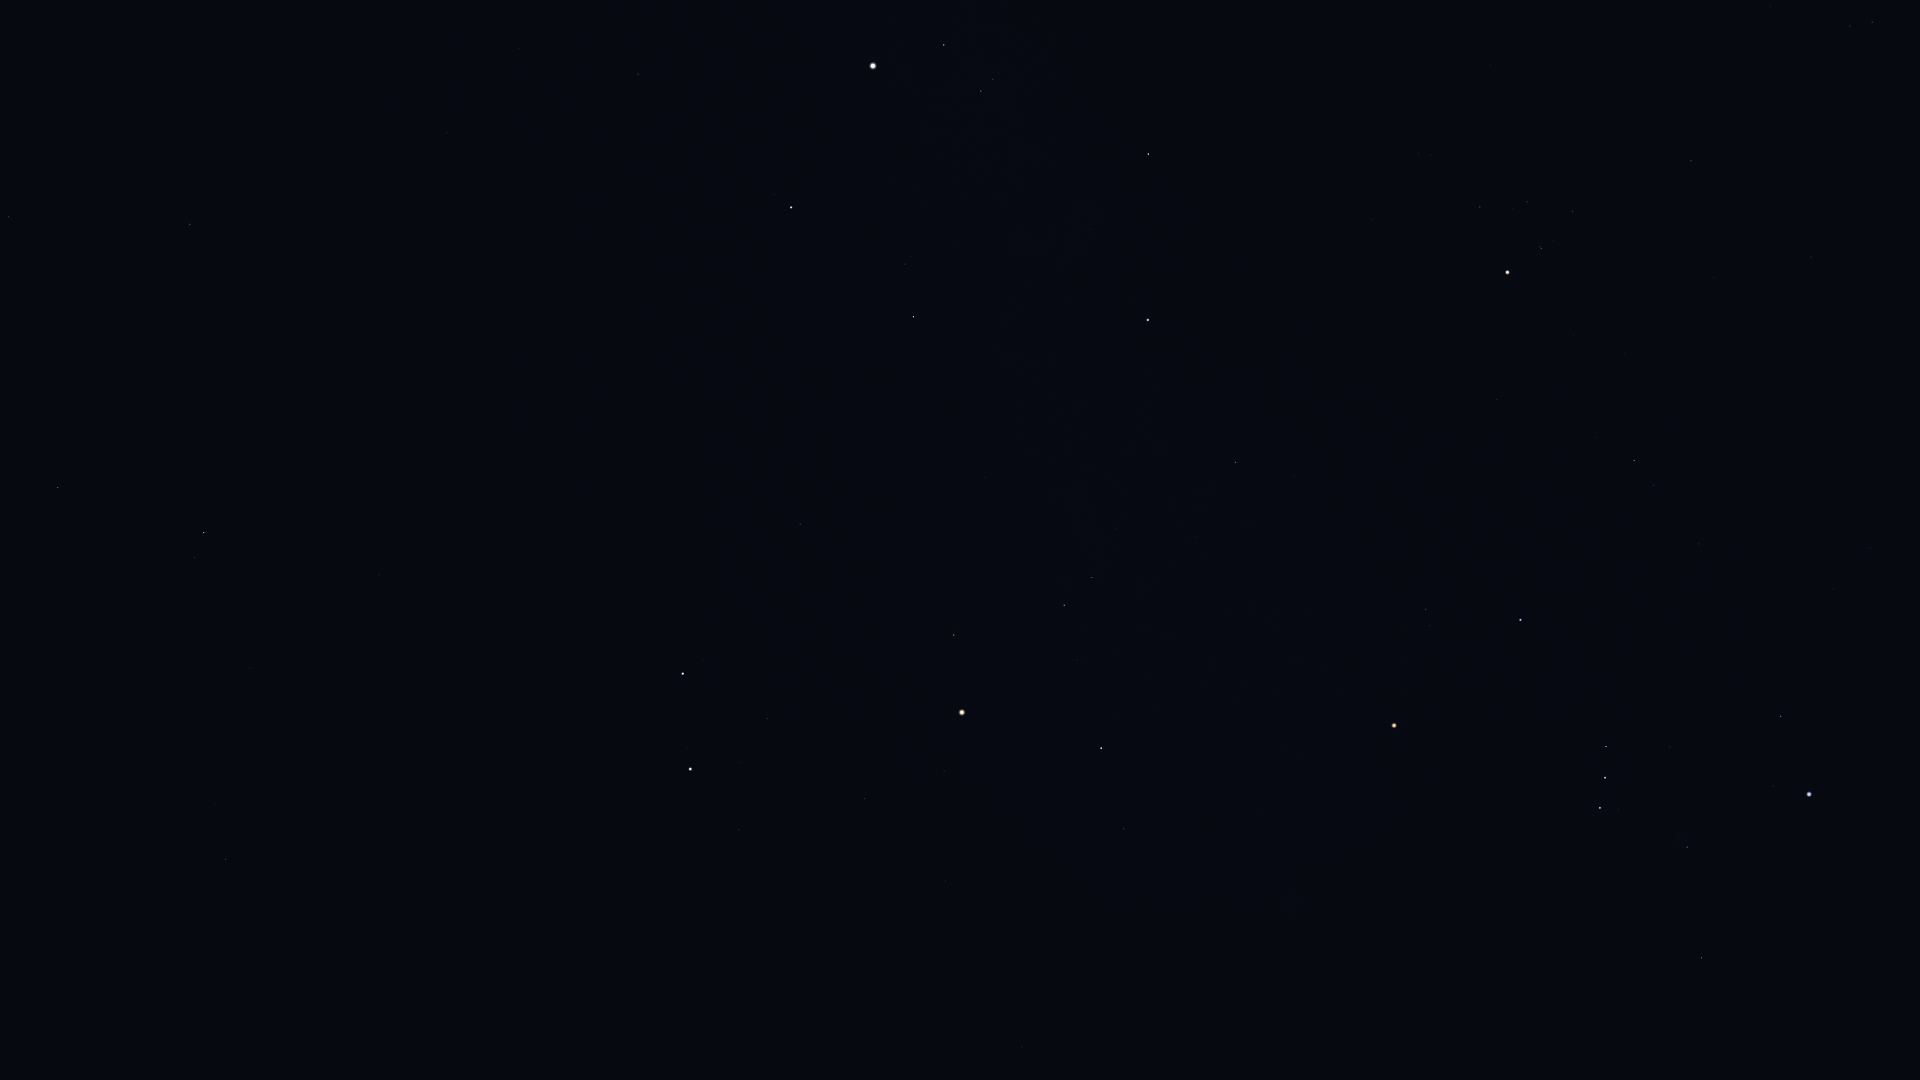

The table this chart was drawn from, first rows:
Star_ID, Name, X, Y
15900, HIP 15900, 1872, 22
17847, Atlas, 962, 712
18724, HIP 18724, 1691, 161
20205, Prima Hyadum, 1573, 211
20455, Secunda Hyadum, 1527, 202
20648, HIP 20648, 1512, 208
20889, Ain, 1480, 207
20894, Chamukuy, 1541, 248
21109, Hoggar, 1741, 410
21421, Aldebaran, 1508, 272
21444, HIP 21444, 1870, 548
21881, HIP 21881, 1372, 219
22109, HIP 22109, 1834, 589
22449, Tabit, 1634, 460
22701, HIP 22701, 1845, 656
22730, HIP 22730, 1701, 539
23015, Hassaleh, 1148, 154
23416, Almaaz, 944, 45
23453, Saclateni, 993, 79
23767, Haedus, 981, 91
23875, Cursa, 1781, 716
24244, HIP 24244, 1883, 843
24327, HIP 24327, 1898, 865
24436, Rigel, 1809, 794
24608, Capella, 873, 66
24845, HIP 24845, 1877, 896
24873, HIP 24873, 1860, 884
25336, Bellatrix, 1521, 620
25428, Elnath, 1148, 320
25930, Mintaka, 1606, 746
25985, Arneb, 1904, 1026
26207, Meissa, 1426, 609
26241, Hatysa, 1687, 847
26311, Alnilam, 1605, 778
26451, Tianguan, 1236, 462
26727, Alnitak, 1600, 808
27288, HIP 27288, 1793, 1036
27366, Saiph, 1702, 958
27913, HIP 27913, 1195, 536
27989, Betelgeuse, 1394, 725
28103, HIP 28103, 1742, 1062
28360, Menkalinan, 791, 207
28380, Mahasim, 914, 317
28614, HIP 28614, 1333, 720
28716, HIP 28716, 1165, 573
28734, HIP 28734, 1116, 529
29038, HIP 29038, 1235, 664
29426, HIP 29426, 1228, 689
29434, HIP 29434, 1198, 661
29651, HIP 29651, 1536, 1013
29655, HIP 29655, 1092, 577
30060, HIP 30060, 519, 49
30343, HIP 30343, 1064, 605
30419, HIP 30419, 1330, 878
30665, HIP 30665, 1191, 759
30860, Lucilinburhuc, 804, 378
30867, HIP 30867, 1491, 1078
30883, HIP 30883, 1077, 660
30905, Lusitânia, 1213, 801
31216, HIP 31216, 1253, 870
... 39 more rows
